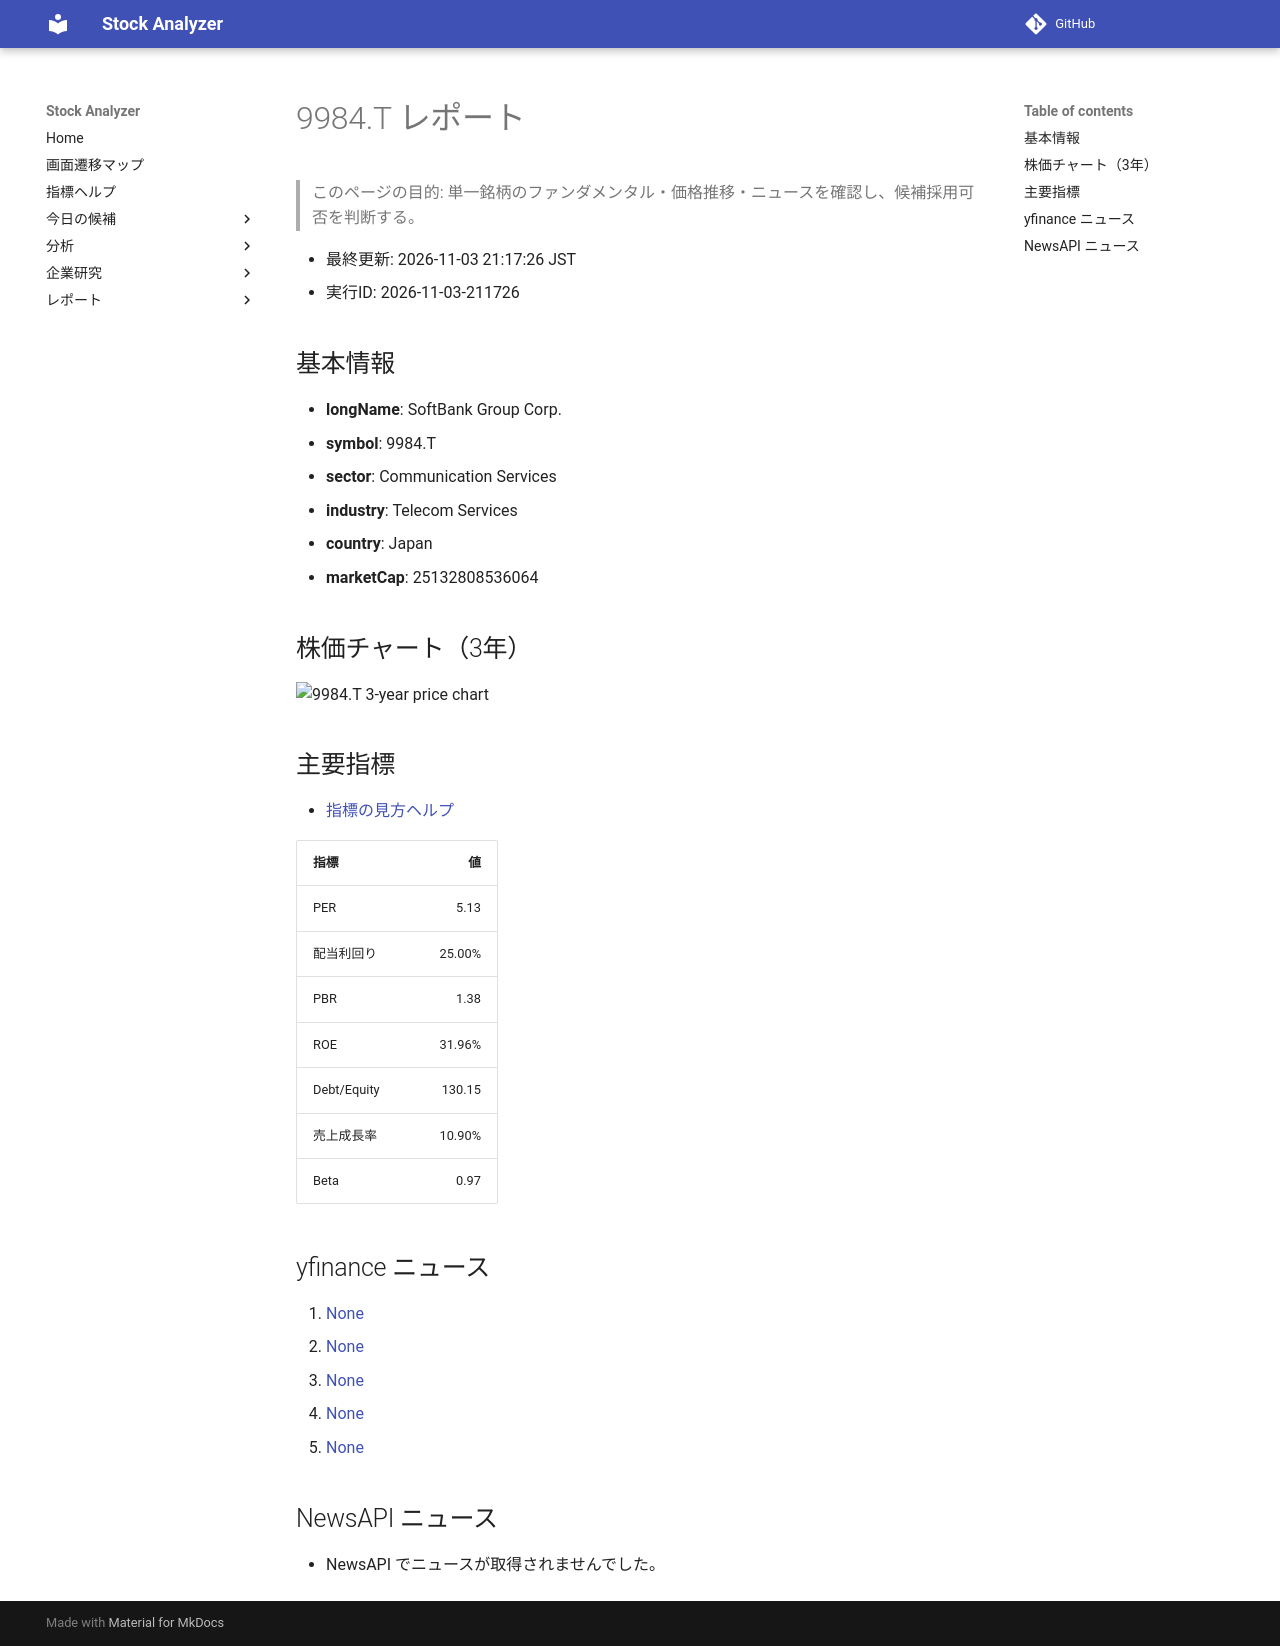

repository: Yumi-note/Making-APP · page: reports/2026-11-03/211726/9984_T/index.html · generator: mkdocs

# 9984.T レポート

> このページの目的: 単一銘柄のファンダメンタル・価格推移・ニュースを確認し、候補採用可否を判断する。

- 最終更新: 2026-11-03 21:17:26 JST
- 実行ID: 2026-11-03-211726

## 基本情報

- **longName**: SoftBank Group Corp.
- **symbol**: 9984.T
- **sector**: Communication Services
- **industry**: Telecom Services
- **country**: Japan
- **marketCap**: 25132808536064

## 株価チャート（3年）

![9984.T 3-year price chart](9984_T_3y.png)

## 主要指標

- [指標の見方ヘルプ](../../../../indicators.md)

| 指標 | 値 |
|---|---:|
| PER | 5.13 |
| 配当利回り | 25.00% |
| PBR | 1.38 |
| ROE | 31.96% |
| Debt/Equity | 130.15 |
| 売上成長率 | 10.90% |
| Beta | 0.97 |

## yfinance ニュース

1. [None](None)
2. [None](None)
3. [None](None)
4. [None](None)
5. [None](None)

## NewsAPI ニュース

- NewsAPI でニュースが取得されませんでした。
